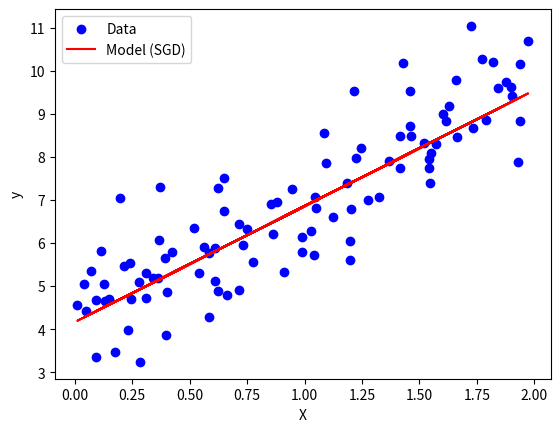

Python code for this plot:
import numpy as np
import matplotlib.pyplot as plt

np.random.seed(42)
X = 2 * np.random.rand(100, 1)
y = 4 + 3 * X + np.random.randn(100, 1)

m = len(X)
alpha = 0.01  # Learning step
n_iterations = 50

# Initialization of model weights (w) and free term (b)
w = np.random.randn(1, 1)
b = np.random.randn(1, 1)

def predict(X):
    return X.dot(w) + b

# SGD - Stochastic Gradient Descent
for _iteration in range(n_iterations):
    for i in range(m):
        random_index = np.random.randint(m)
        xi = X[random_index:random_index + 1]
        yi = y[random_index:random_index + 1]

        y_pred = predict(xi)

        gradient_w = 2 * xi.T.dot(y_pred - yi)
        gradient_b = 2 * (y_pred - yi)

        w -= alpha * gradient_w
        b -= alpha * gradient_b

# Plot results
plt.scatter(X, y, color="blue", label="Data")
plt.plot(X, predict(X), color="red", label="Model (SGD)")
plt.xlabel("X")
plt.ylabel("y")
plt.legend()
plt.show()